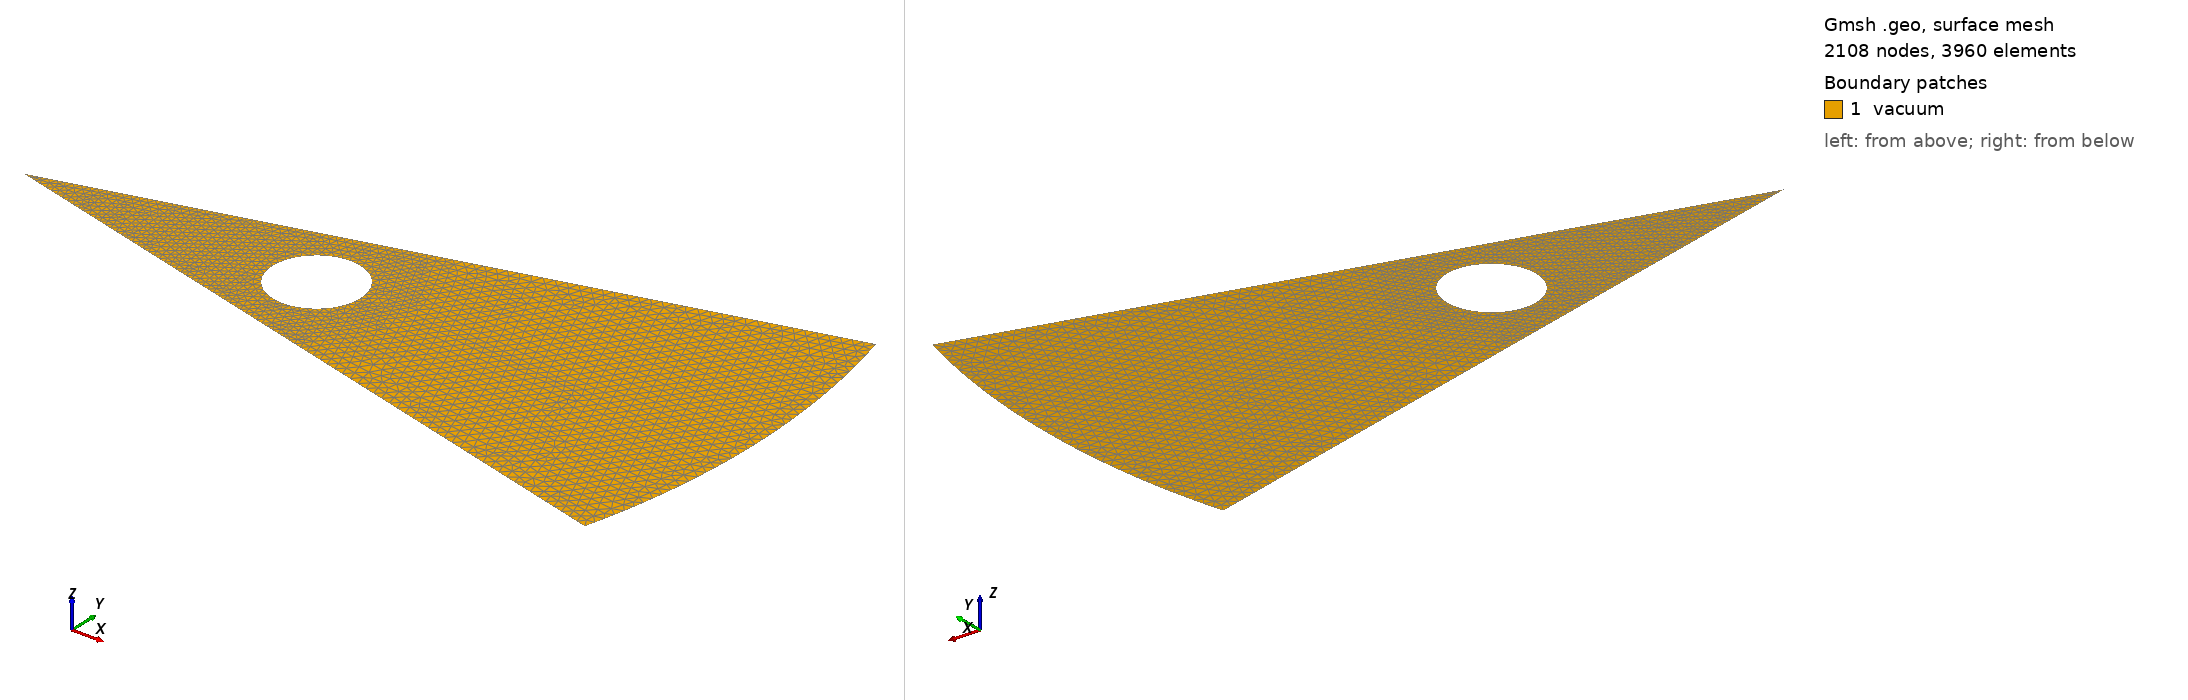

Gmsh geometry script, surface-meshed: 2108 nodes, 3960 surface elements. Boundary patches (legend numbers): 1 vacuum. Left view from above one corner, right view from below the opposite corner. Legend entries are the model's physical surfaces. The drawing asked Gmsh for element sizes between 1% and 20% of the model's largest extent; the script's own settings can give other sizes.

=== sector.geo (drawn) ===
// Metres. Sector [-15, +15] degrees; no electrostatic seam BCs.
SetFactory("Built-in");
R = 0.025000000000000001; r = 0.01; a = 0.0015;
h = 6.9999999999999994e-05; ho = 0.00035;
Point(1) = {0, 0, 0, h};
Point(2) = {R*Cos(-Pi/12), R*Sin(-Pi/12), 0, ho};
Point(3) = {R*Cos(Pi/12), R*Sin(Pi/12), 0, ho};
Line(1) = {1, 2};
Circle(2) = {2, 1, 3};
Line(3) = {1, 3};
Curve Loop(1) = {1, 2, -3};
Point(4) = {r, 0, 0, h};
Point(5) = {r+a, 0, 0, h};
Point(6) = {r, a, 0, h};
Point(7) = {r-a, 0, 0, h};
Point(8) = {r, -a, 0, h};
Circle(4) = {5, 4, 6};
Circle(5) = {6, 4, 7};
Circle(6) = {7, 4, 8};
Circle(7) = {8, 4, 5};
Curve Loop(2) = {4, 5, 6, 7};
Plane Surface(1) = {1, 2};
Physical Surface("vacuum", 100) = {1};
Physical Curve("outer", 1) = {2};
Physical Curve("electrode_0", 10) = {4, 5, 6, 7};
Periodic Curve {3} = {1} Rotate {{0,0,1}, {0,0,0}, Pi/6};
Field[1] = MathEval;
Field[1].F = "6.9999999999999994e-05+(0.00035-6.9999999999999994e-05)*Min(1,Max(0,(Sqrt(x*x+y*y)-0.0080000000000000002)/(0.014-0.0080000000000000002)))";
Field[2] = Distance;
Field[2].CurvesList = {4,5,6,7};
Field[2].Sampling = 400;
Field[3] = Threshold;
Field[3].InField = 2;
Field[3].SizeMin = h;
Field[3].SizeMax = ho;
Field[3].DistMin = 0.00013999999999999999;
Field[3].DistMax = 0.002;
Field[4] = Min;
Field[4].FieldsList = {1,3};
Background Field = 4;
Mesh.MeshSizeFromPoints = 0;
Mesh.MeshSizeFromCurvature = 0;
Mesh.MeshSizeExtendFromBoundary = 0;
Mesh.MeshSizeMin = h;
Mesh.MeshSizeMax = ho;
Mesh.MeshSizeFactor = 1;
Mesh.ElementOrder = 1;
Mesh.Algorithm = 6;
Mesh.RandomSeed = 12345;
General.NumThreads = 1;
